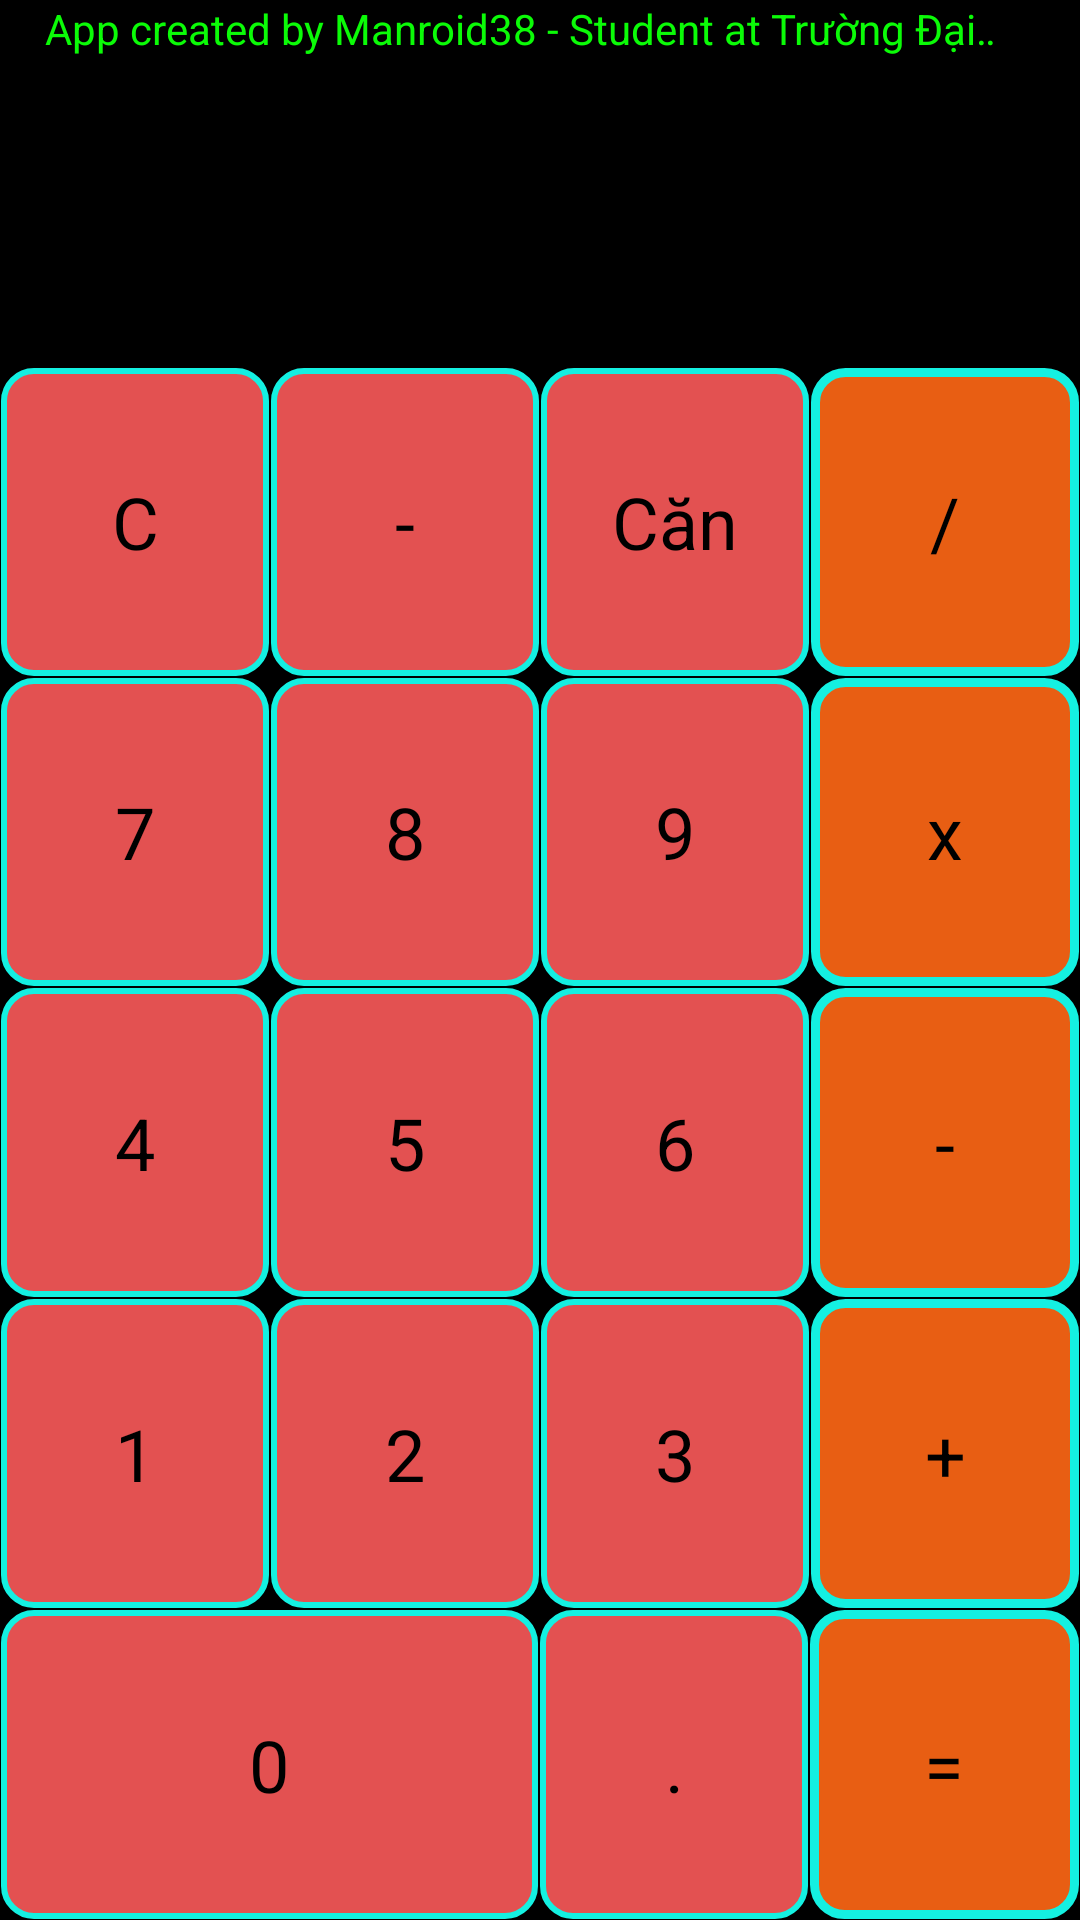

Here is an Android app screen rendered from its layout file. Give the layout XML and the strings, colors and styles it references.
<!-- AndroidManifest.xml: application theme AppTheme -->
<!-- res/layout/activity_main.xml -->
<?xml version="1.0" encoding="utf-8"?>
<LinearLayout xmlns:android="http://schemas.android.com/apk/res/android"
    xmlns:tools="http://schemas.android.com/tools"
    android:id="@+id/activity_main"
    android:layout_width="match_parent"
    android:layout_height="match_parent"
    android:background="#000"
    android:orientation="vertical"
    android:weightSum="6"
    tools:context="vn.manroid.calculator.MainActivity">

    <TextView
        android:id="@+id/MarqueeText"
        android:layout_width="fill_parent"
        android:layout_height="wrap_content"
        android:background="#000"
        android:ellipsize="marquee"
        android:focusable="true"
        android:focusableInTouchMode="true"
        android:freezesText="true"
        android:marqueeRepeatLimit="marquee_forever"
        android:paddingLeft="15dip"
        android:paddingRight="15dip"
        android:scrollHorizontally="true"
        android:singleLine="true"
        android:text="App created by Manroid38 - Student at Trường Đại Học Công Nghiệp Hà Nội - Devpro - K17 "
        android:textColor="#0bfb07">

    </TextView>

    <LinearLayout
        android:layout_width="match_parent"
        android:layout_height="0dp"
        android:layout_weight="1"
        android:orientation="horizontal">

        <TextView
            android:id="@+id/txtResult"
            android:layout_width="match_parent"
            android:layout_height="match_parent"
            android:layout_weight="1"
            android:background="#000"
            android:ems="10"
            android:gravity="right|center_vertical"
            android:textColor="#fdfcfc"
            android:textSize="32sp" />
    </LinearLayout>

    <LinearLayout
        android:layout_width="match_parent"
        android:layout_height="0dp"
        android:layout_weight="1"
        android:orientation="horizontal">

        <Button
            android:id="@+id/btnClear"
            style="@style/MyConculator"
            android:layout_width="wrap_content"
            android:layout_height="match_parent"
            android:layout_weight="1"
            android:background="@drawable/selector_button_4"
            android:text="C" />

        <Button
            android:id="@+id/btn_dau"
            style="@style/MyConculator"
            android:layout_width="wrap_content"
            android:layout_height="match_parent"
            android:layout_weight="1"
            android:background="@drawable/selector_button_4"
            android:text="-" />

        <Button
            android:id="@+id/button2"
            style="@style/MyConculator"
            android:layout_width="wrap_content"
            android:layout_height="match_parent"
            android:layout_weight="1"
            android:background="@drawable/selector_button_4"
            android:onClick="onActionClick"
            android:tag="6"
            android:text="Căn" />

        <Button
            android:id="@+id/button"
            style="@style/MyConculator2"
            android:layout_width="wrap_content"
            android:layout_height="match_parent"
            android:layout_weight="1"
            android:background="@drawable/selector_button_5"
            android:onClick="onActionClick"
            android:tag="4"
            android:text="/" />
    </LinearLayout>

    <LinearLayout
        android:layout_width="match_parent"
        android:layout_height="0dp"
        android:layout_weight="1"
        android:orientation="horizontal">

        <Button
            android:id="@+id/button8"
            style="@style/MyConculator"
            android:layout_width="wrap_content"
            android:layout_height="match_parent"
            android:layout_weight="1"
            android:background="@drawable/selector_button_4"
            android:onClick="onNumberClick"
            android:text="7" />

        <Button
            android:id="@+id/button7"
            style="@style/MyConculator"
            android:layout_width="wrap_content"
            android:layout_height="match_parent"
            android:layout_weight="1"
            android:background="@drawable/selector_button_4"
            android:onClick="onNumberClick"
            android:text="8" />

        <Button
            android:id="@+id/button6"
            style="@style/MyConculator"
            android:layout_width="wrap_content"
            android:layout_height="match_parent"
            android:layout_weight="1"
            android:background="@drawable/selector_button_4"
            android:onClick="onNumberClick"
            android:text="9" />

        <Button
            android:id="@+id/button5"
            style="@style/MyConculator2"
            android:layout_width="wrap_content"
            android:layout_height="match_parent"
            android:layout_weight="1"
            android:background="@drawable/selector_button_5"
            android:onClick="onActionClick"
            android:tag="3"
            android:text="x" />
    </LinearLayout>

    <LinearLayout
        android:layout_width="match_parent"
        android:layout_height="0dp"
        android:layout_weight="1"
        android:orientation="horizontal">

        <Button
            android:id="@+id/button12"
            style="@style/MyConculator"
            android:layout_width="wrap_content"
            android:layout_height="match_parent"
            android:layout_weight="1"
            android:background="@drawable/selector_button_4"
            android:onClick="onNumberClick"
            android:text="4" />

        <Button
            android:id="@+id/button11"
            style="@style/MyConculator"
            android:layout_width="wrap_content"
            android:layout_height="match_parent"
            android:layout_weight="1"
            android:background="@drawable/selector_button_4"
            android:onClick="onNumberClick"
            android:text="5" />

        <Button
            android:id="@+id/button10"
            style="@style/MyConculator"
            android:layout_width="wrap_content"
            android:layout_height="match_parent"
            android:layout_weight="1"
            android:background="@drawable/selector_button_4"
            android:onClick="onNumberClick"
            android:text="6" />

        <Button
            android:id="@+id/button9"
            style="@style/MyConculator2"
            android:layout_width="wrap_content"
            android:layout_height="match_parent"
            android:layout_weight="1"
            android:background="@drawable/selector_button_5"
            android:onClick="onActionClick"
            android:tag="2"
            android:text="-" />
    </LinearLayout>

    <LinearLayout
        android:layout_width="match_parent"
        android:layout_height="0dp"
        android:layout_weight="1"
        android:orientation="horizontal">

        <Button
            android:id="@+id/button17"

            style="@style/MyConculator"
            android:layout_width="wrap_content"
            android:layout_height="match_parent"
            android:layout_weight="1"
            android:background="@drawable/selector_button_4"
            android:onClick="onNumberClick"
            android:text="1" />

        <Button
            android:id="@+id/button15"
            style="@style/MyConculator"
            android:layout_width="wrap_content"
            android:layout_height="match_parent"
            android:layout_weight="1"
            android:background="@drawable/selector_button_4"
            android:onClick="onNumberClick"
            android:text="2" />

        <Button
            android:id="@+id/button14"
            style="@style/MyConculator"
            android:layout_width="wrap_content"
            android:layout_height="match_parent"
            android:layout_weight="1"
            android:background="@drawable/selector_button_4"
            android:onClick="onNumberClick"
            android:text="3" />

        <Button
            android:id="@+id/button13"
            style="@style/MyConculator2"
            android:layout_width="wrap_content"
            android:layout_height="match_parent"
            android:layout_weight="1"
            android:background="@drawable/selector_button_5"
            android:onClick="onActionClick"
            android:tag="1"
            android:text="+" />
    </LinearLayout>

    <LinearLayout
        android:layout_width="match_parent"
        android:layout_height="0dp"
        android:layout_weight="1"
        android:orientation="horizontal"
        android:weightSum="4">

        <Button
            android:id="@+id/button20"
            style="@style/MyConculator"
            android:layout_width="0dp"
            android:layout_height="match_parent"
            android:layout_weight="2"
            android:background="@drawable/selector_button_4"
            android:text="0" />

        <Button
            android:id="@+id/button19"
            style="@style/MyConculator"
            android:layout_width="0dp"
            android:layout_height="match_parent"
            android:layout_weight="1"
            android:background="@drawable/selector_button_4"
            android:text="." />

        <Button
            android:id="@+id/button18"
            style="@style/MyConculator2"
            android:layout_width="0dp"
            android:layout_height="match_parent"
            android:layout_weight="1"
            android:background="@drawable/selector_button_5"
            android:onClick="onActionClick"
            android:tag="5"
            android:text="=" />
    </LinearLayout>

</LinearLayout>
<!-- resources referenced by this layout -->
<resources>
  <!-- drawable selector_button_4 (drawable) -->
  <?xml version="1.0" encoding="utf-8"?>
  <selector xmlns:android="http://schemas.android.com/apk/res/android" >
      <item android:state_pressed="true" >
          
          <shape>
              <gradient
                  android:startColor="#ff0000"
                  android:endColor="#ffff00"
                  android:angle="270" />
  
              <stroke
                  android:width="2dp"
                  android:color="#14f0e1" />
  
              <corners
                  android:radius="10dp" />
  
              <padding
                  android:left="10dp"
                  android:top="10dp"
                  android:right="10dp"
                  android:bottom="10dp" />
          </shape>
      </item>
  
      <item>
          
          <shape>
  
              <solid
                  android:color="#e35151" />
              
  
              <stroke
                  android:width="2dp"
                  android:color="#14f0e1" />
  
              <corners
                  android:radius="10dp" />
  
              <padding
                  android:left="10dp"
                  android:top="10dp"
                  android:right="10dp"
                  android:bottom="10dp" />
          </shape>
      </item>
  
  </selector>
  <!-- drawable selector_button_5 (drawable) -->
  <?xml version="1.0" encoding="utf-8"?>
  <selector xmlns:android="http://schemas.android.com/apk/res/android">
  <item android:state_pressed="true">
  
      
      <shape>
  
          <corners
              android:radius="10dp">
          </corners>
  
          <gradient
              android:startColor="#ff0000"
              android:endColor="#ffff00"
              android:angle="270">
          </gradient>
  
          <stroke
              android:width="3dp"
              android:color="#14f0e1">
  
          </stroke>
  
          <padding
              android:bottom="10dp"
              android:left="10dp"
              android:right="10dp"
              android:top="10dp">
          </padding>
  
      </shape>
  
  </item>
  
      <item >
          <shape>
  
              <solid android:color="#e85e13" />
              <corners
                  android:radius="10dp">
              </corners>
              <stroke
                  android:width="3dp"
                  android:color="#14f0e1">
              </stroke>
              <padding
                  android:bottom="10dp"
                  android:left="10dp"
                  android:right="10dp"
                  android:top="10dp">
              </padding>
          </shape>
      </item>
  
  </selector>
  <style name="MyConculator" parent="Theme.AppCompat.Light.NoActionBar">
          
          <item name="android:background">#e6e4e4</item>
          <item name="android:textSize">24sp</item>
          <item name="android:textColor">#000</item>
          <item name="android:layout_margin">1px</item>
      </style>
  <style name="MyConculator2" parent="Theme.AppCompat.Light.NoActionBar">
      
      <item name="android:background">#ed9c40</item>
      <item name="android:textSize">24sp</item>
      <item name="android:textColor">#000</item>
      <item name="android:layout_margin">1px</item>
      </style>
  <style name="AppTheme" parent="Theme.AppCompat.Light.DarkActionBar">
          
          <item name="colorPrimary">@color/colorPrimary</item>
          <item name="colorPrimaryDark">@color/colorPrimaryDark</item>
          <item name="colorAccent">@color/colorAccent</item>
      </style>
  <color name="colorPrimary">#3F51B5</color>
  <color name="colorPrimaryDark">#303F9F</color>
  <color name="colorAccent">#FF4081</color>
</resources>
